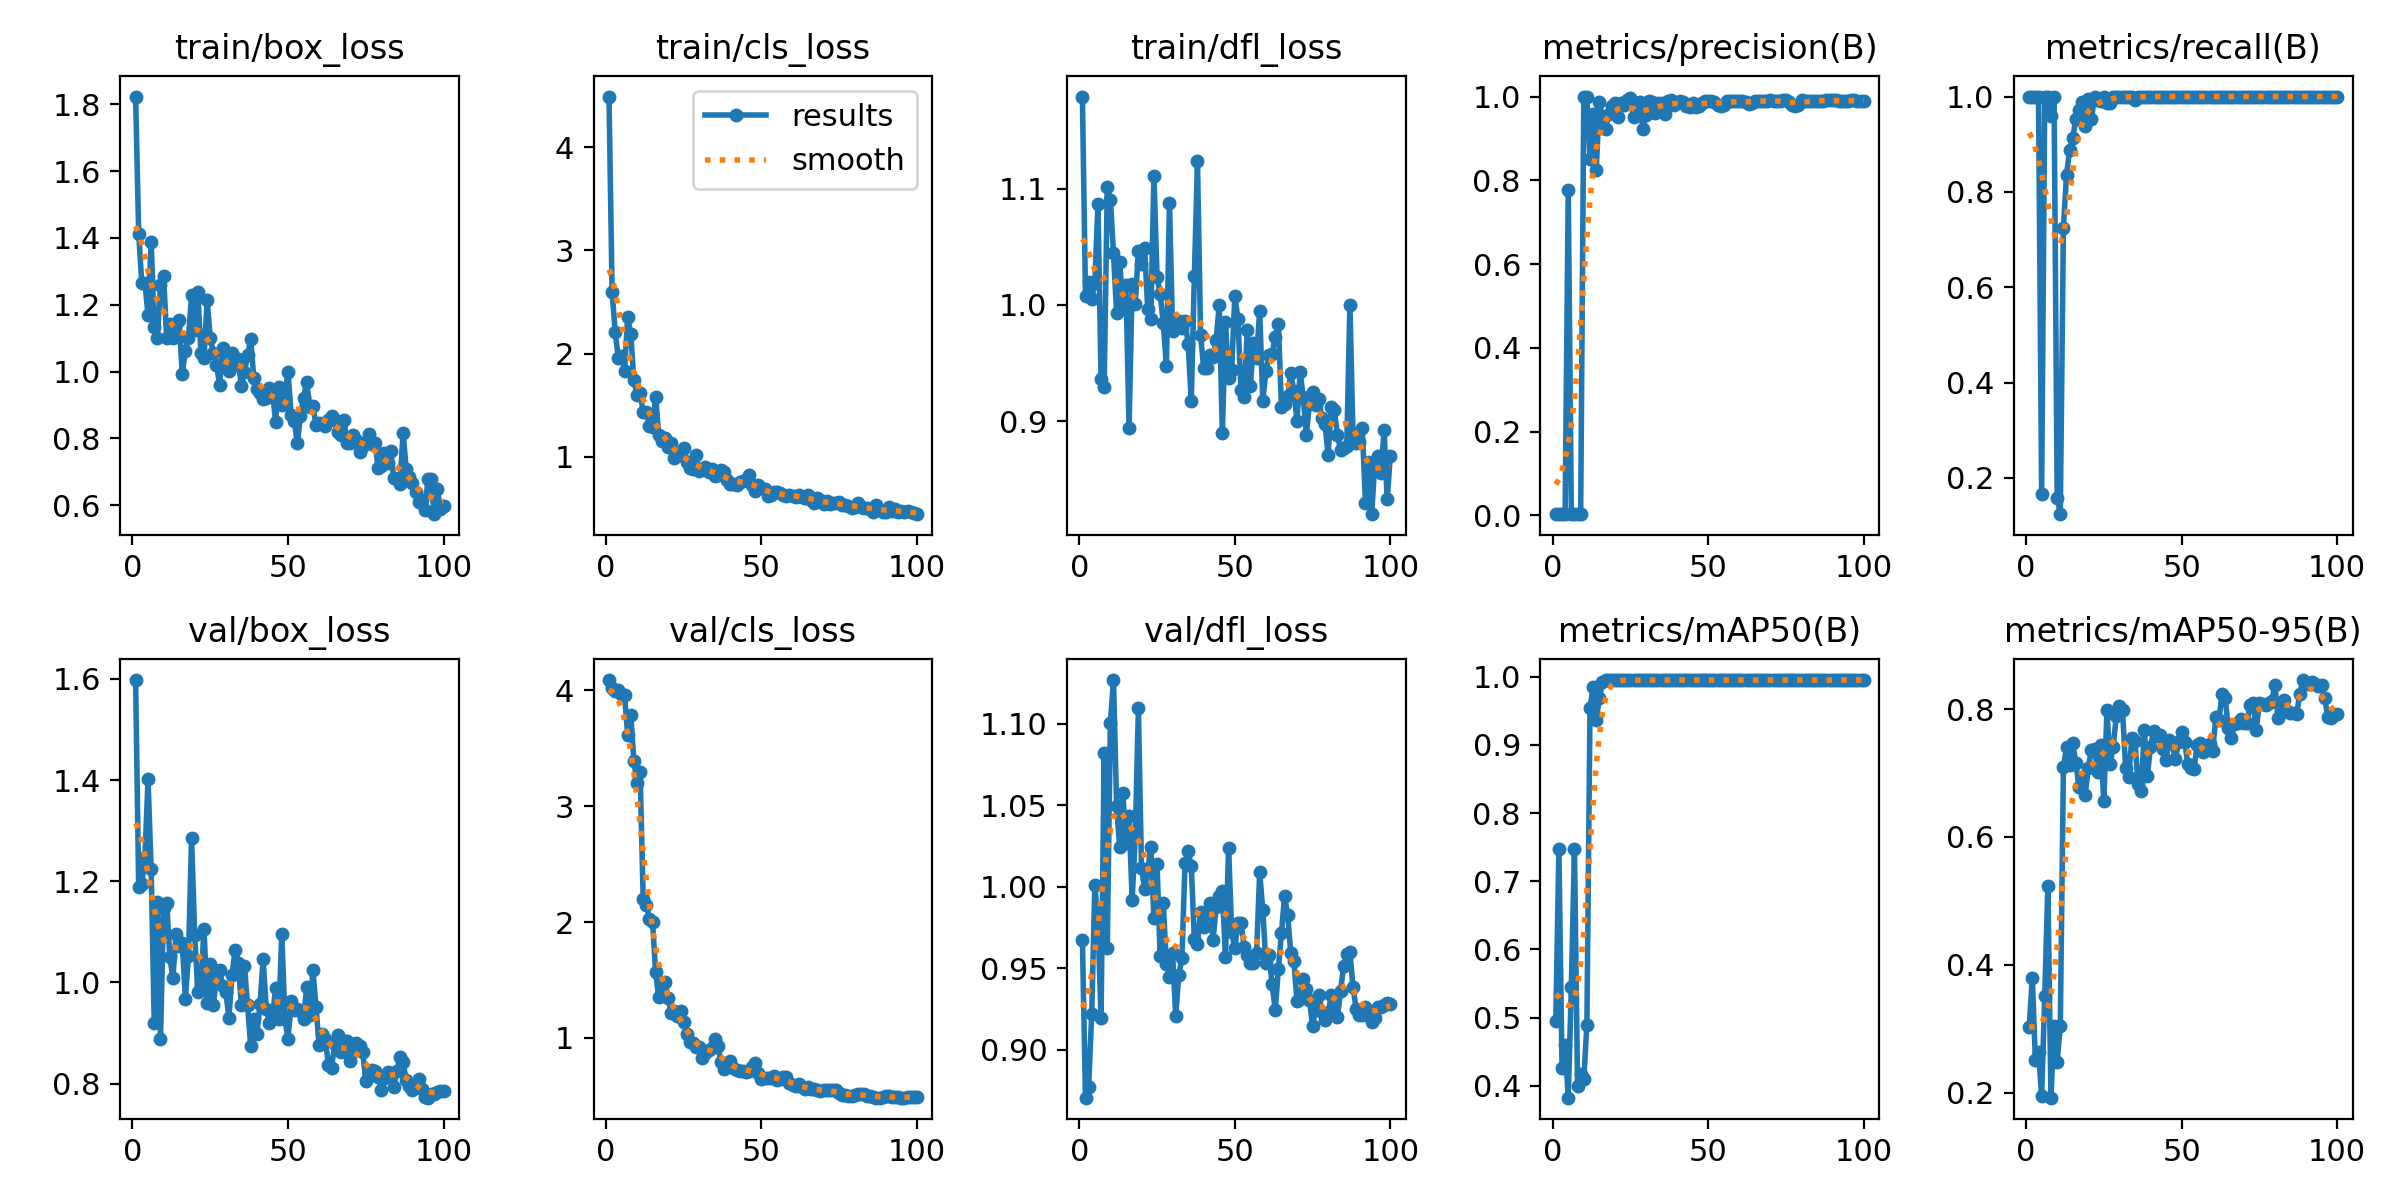

Values plotted in this chart, from the file beside it:
epoch, train/box_loss, train/cls_loss, train/dfl_loss, metrics/precision(B), metrics/recall(B), metrics/mAP50(B), metrics/mAP50-95(B), val/box_loss, val/cls_loss, val/dfl_loss, lr/pg0, lr/pg1, lr/pg2
1, 1.823, 4.493, 1.179, 0.00301, 1, 0.4945, 0.3027, 1.598, 4.09, 0.9675, 0.0001334, 0.0001334, 0.0001334
2, 1.412, 2.601, 1.008, 0.00339, 1, 0.7474, 0.3794, 1.188, 4.026, 0.8706, 0.0002806, 0.0002806, 0.0002806
3, 1.264, 2.206, 1.019, 0.00306, 1, 0.4265, 0.2505, 1.195, 3.998, 0.8771, 0.0004248, 0.0004248, 0.0004248
4, 1.266, 1.958, 1.005, 0.00308, 1, 0.4605, 0.2644, 1.247, 4.005, 0.9219, 0.0005661, 0.0005661, 0.0005661
5, 1.169, 1.976, 1.019, 0.7771, 0.1667, 0.3825, 0.1944, 1.401, 3.968, 1.001, 0.0007044, 0.0007044, 0.0007044
6, 1.389, 1.836, 1.087, 0.00355, 1, 0.5454, 0.352, 1.223, 3.964, 0.9787, 0.0008398, 0.0008398, 0.0008398
7, 1.134, 2.353, 0.9362, 0.0031, 1, 0.7472, 0.5233, 0.9195, 3.618, 0.9194, 0.0009721, 0.0009721, 0.0009721
8, 1.101, 2.193, 0.9296, 0.00299, 0.9583, 0.3991, 0.1922, 1.158, 3.787, 1.082, 0.001102, 0.001102, 0.001102
9, 1.258, 1.741, 1.101, 0.00308, 1, 0.4171, 0.3038, 0.8871, 3.393, 0.9625, 0.001228, 0.001228, 0.001228
10, 1.286, 1.603, 1.091, 1, 0.1586, 0.4098, 0.2482, 1.147, 3.201, 1.1, 0.001351, 0.001351, 0.001351
11, 1.101, 1.621, 1.044, 1, 0.124, 0.4897, 0.305, 1.157, 3.294, 1.127, 0.001472, 0.001472, 0.001472
12, 1.142, 1.431, 0.9931, 0.852, 0.725, 0.9537, 0.7088, 1.051, 2.198, 1.05, 0.001486, 0.001486, 0.001486
13, 1.101, 1.437, 1.037, 0.9594, 0.836, 0.985, 0.74, 1.009, 2.151, 1.024, 0.001469, 0.001469, 0.001469
14, 1.143, 1.302, 0.9974, 0.8241, 0.8881, 0.9366, 0.7118, 1.096, 2.027, 1.058, 0.001453, 0.001453, 0.001453
15, 1.156, 1.288, 1.017, 0.9878, 0.9132, 0.968, 0.7464, 1.072, 2.004, 1.027, 0.001436, 0.001436, 0.001436
16, 0.9926, 1.583, 0.8947, 0.9508, 0.952, 0.9919, 0.7158, 1.079, 1.565, 1.043, 0.001419, 0.001419, 0.001419
17, 1.062, 1.208, 1.018, 0.9225, 0.9709, 0.995, 0.6782, 0.967, 1.349, 0.992, 0.001403, 0.001403, 0.001403
18, 1.101, 1.152, 1.001, 0.9588, 0.988, 0.995, 0.6903, 1.053, 1.402, 1.031, 0.001386, 0.001386, 0.001386
19, 1.228, 1.181, 1.047, 0.9784, 0.9378, 0.995, 0.6658, 1.285, 1.485, 1.109, 0.00137, 0.00137, 0.00137
20, 1.123, 1.09, 1.035, 0.9853, 0.9954, 0.995, 0.708, 1.094, 1.343, 1.012, 0.001353, 0.001353, 0.001353
21, 1.24, 1.131, 1.049, 0.9506, 0.9519, 0.995, 0.7356, 0.9811, 1.216, 0.9984, 0.001337, 0.001337, 0.001337
22, 1.056, 0.9918, 0.997, 0.9847, 1, 0.995, 0.7376, 0.9977, 1.235, 1.01, 0.00132, 0.00132, 0.00132
23, 1.041, 1.022, 0.9879, 0.9788, 0.9923, 0.995, 0.702, 1.106, 1.191, 1.025, 0.001304, 0.001304, 0.001304
24, 1.213, 1.016, 1.111, 0.9919, 0.9916, 0.995, 0.7444, 0.9589, 1.232, 0.9807, 0.001287, 0.001287, 0.001287
25, 1.102, 1.086, 1.024, 0.9955, 1, 0.995, 0.6562, 1.036, 1.136, 1.014, 0.001271, 0.001271, 0.001271
26, 1.056, 0.9439, 1.01, 0.9511, 0.9873, 0.995, 0.7982, 0.9557, 1.036, 0.9575, 0.001254, 0.001254, 0.001254
27, 1.021, 0.8912, 0.9846, 0.955, 0.9875, 0.995, 0.7141, 1.011, 0.9664, 0.9901, 0.001238, 0.001238, 0.001238
28, 0.961, 0.8814, 0.9477, 0.9859, 1, 0.995, 0.7413, 1.024, 0.9576, 0.9523, 0.001221, 0.001221, 0.001221
29, 1.071, 1.013, 1.088, 0.9232, 1, 0.995, 0.7887, 0.9926, 0.9251, 0.9448, 0.001205, 0.001205, 0.001205
30, 1.017, 0.8623, 0.9773, 0.9551, 1, 0.995, 0.8046, 0.981, 0.9252, 0.959, 0.001188, 0.001188, 0.001188
31, 1.001, 0.8789, 0.982, 0.9896, 1, 0.995, 0.7992, 0.9305, 0.8305, 0.9208, 0.001172, 0.001172, 0.001172
32, 1.055, 0.8973, 0.986, 0.9876, 1, 0.995, 0.7076, 1.015, 0.8686, 0.9459, 0.001155, 0.001155, 0.001155
33, 1.019, 0.8472, 0.9805, 0.9604, 1, 0.995, 0.6945, 1.065, 0.8958, 0.9563, 0.001139, 0.001139, 0.001139
34, 1.038, 0.882, 0.9866, 0.9847, 1, 0.995, 0.7545, 1.039, 0.9158, 1.015, 0.001122, 0.001122, 0.001122
35, 0.9554, 0.8119, 0.9669, 0.9837, 0.9937, 0.995, 0.7496, 0.9551, 0.9918, 1.022, 0.001106, 0.001106, 0.001106
36, 0.9979, 0.8221, 0.9175, 0.9573, 1, 0.995, 0.6832, 1.033, 0.9317, 1.013, 0.001089, 0.001089, 0.001089
37, 1.049, 0.8734, 1.025, 0.9888, 1, 0.995, 0.6725, 0.9545, 0.7943, 0.9676, 0.001073, 0.001073, 0.001073
38, 1.096, 0.8498, 1.123, 0.9918, 1, 0.995, 0.7672, 0.8742, 0.7356, 0.965, 0.001056, 0.001056, 0.001056
39, 0.98, 0.7722, 0.974, 0.9806, 1, 0.995, 0.6961, 0.9278, 0.7688, 0.9846, 0.00104, 0.00104, 0.00104
40, 0.9474, 0.7333, 0.9457, 0.9854, 1, 0.995, 0.741, 0.8987, 0.7976, 0.9754, 0.001023, 0.001023, 0.001023
41, 0.9354, 0.7387, 0.9456, 0.9904, 1, 0.995, 0.7653, 0.9565, 0.7441, 0.9832, 0.001007, 0.001007, 0.001007
42, 0.9177, 0.7256, 0.9568, 0.988, 1, 0.995, 0.7572, 1.047, 0.7204, 0.9897, 0.0009904, 0.0009904, 0.0009904
43, 0.9217, 0.7515, 0.9552, 0.9785, 1, 0.995, 0.7598, 0.9481, 0.7144, 0.9673, 0.0009739, 0.0009739, 0.0009739
44, 0.9512, 0.764, 0.9702, 0.9758, 1, 0.995, 0.7371, 0.9203, 0.7113, 0.9874, 0.0009574, 0.0009574, 0.0009574
45, 0.9417, 0.7749, 0.9998, 0.9848, 1, 0.995, 0.7203, 0.9269, 0.7079, 0.9944, 0.0009409, 0.0009409, 0.0009409
46, 0.85, 0.8209, 0.8899, 0.974, 1, 0.995, 0.7509, 0.9897, 0.712, 0.9974, 0.0009243, 0.0009243, 0.0009243
47, 0.9538, 0.7262, 0.9854, 0.9769, 1, 0.995, 0.7462, 0.9275, 0.7464, 0.9568, 0.0009078, 0.0009078, 0.0009078
48, 0.9009, 0.6649, 0.9373, 0.9843, 1, 0.995, 0.7215, 1.097, 0.7795, 1.024, 0.0008913, 0.0008913, 0.0008913
49, 0.92, 0.7235, 0.9445, 0.9883, 1, 0.995, 0.7482, 0.928, 0.696, 0.9721, 0.0008748, 0.0008748, 0.0008748
50, 1, 0.6967, 1.008, 0.99, 1, 0.995, 0.764, 0.8889, 0.6412, 0.9622, 0.0008583, 0.0008583, 0.0008583
51, 0.8708, 0.6884, 0.9883, 0.9884, 1, 0.995, 0.7483, 0.9624, 0.6559, 0.978, 0.0008418, 0.0008418, 0.0008418
52, 0.8516, 0.62, 0.9274, 0.9868, 1, 0.995, 0.714, 0.9451, 0.654, 0.9777, 0.0008253, 0.0008253, 0.0008253
53, 0.785, 0.625, 0.9206, 0.9795, 1, 0.995, 0.7078, 0.9476, 0.6576, 0.9631, 0.0008088, 0.0008088, 0.0008088
54, 0.8681, 0.6625, 0.9786, 0.9776, 1, 0.995, 0.7065, 0.9426, 0.675, 0.9578, 0.0007923, 0.0007923, 0.0007923
55, 0.92, 0.6559, 0.9306, 0.9799, 1, 0.995, 0.7443, 0.9281, 0.6404, 0.9535, 0.0007758, 0.0007758, 0.0007758
56, 0.9699, 0.6472, 0.9671, 0.9902, 1, 0.995, 0.7473, 0.9905, 0.6453, 0.9533, 0.0007593, 0.0007593, 0.0007593
57, 0.8934, 0.628, 0.9543, 0.9898, 1, 0.995, 0.7326, 0.935, 0.6616, 0.9593, 0.0007428, 0.0007428, 0.0007428
58, 0.8961, 0.6153, 0.9951, 0.9901, 1, 0.995, 0.7369, 1.025, 0.6603, 1.009, 0.0007263, 0.0007263, 0.0007263
59, 0.8406, 0.6304, 0.9171, 0.9884, 1, 0.995, 0.7458, 0.951, 0.6086, 0.9855, 0.0007098, 0.0007098, 0.0007098
60, 0.8458, 0.6156, 0.9434, 0.9896, 1, 0.995, 0.735, 0.8762, 0.5944, 0.9531, 0.0006933, 0.0006933, 0.0006933
... 40 more rows
